The GitHub repository leo2607-tl/project_ChildrenVision contains a labelled image folder "processed" with 36 categories: apple, banana, beetroot, bell pepper, cabbage, capsicum, carrot, cauliflower, chilli pepper, corn, cucumber, eggplant, garlic, ginger, grapes, jalepeno, kiwi, lemon, lettuce, mango, onion, orange, paprika, pear, peas, pineapple, pomegranate, potato, raddish, soy beans, spinach, sweet corn, sweet potato, tomato, turnip, watermelon. Examples follow, each with its label.

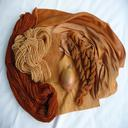
Label: onion

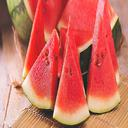
Label: watermelon

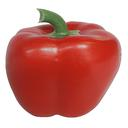
Label: paprika

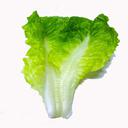
Label: lettuce

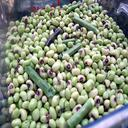
Label: peas

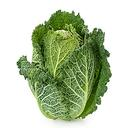
Label: cabbage
